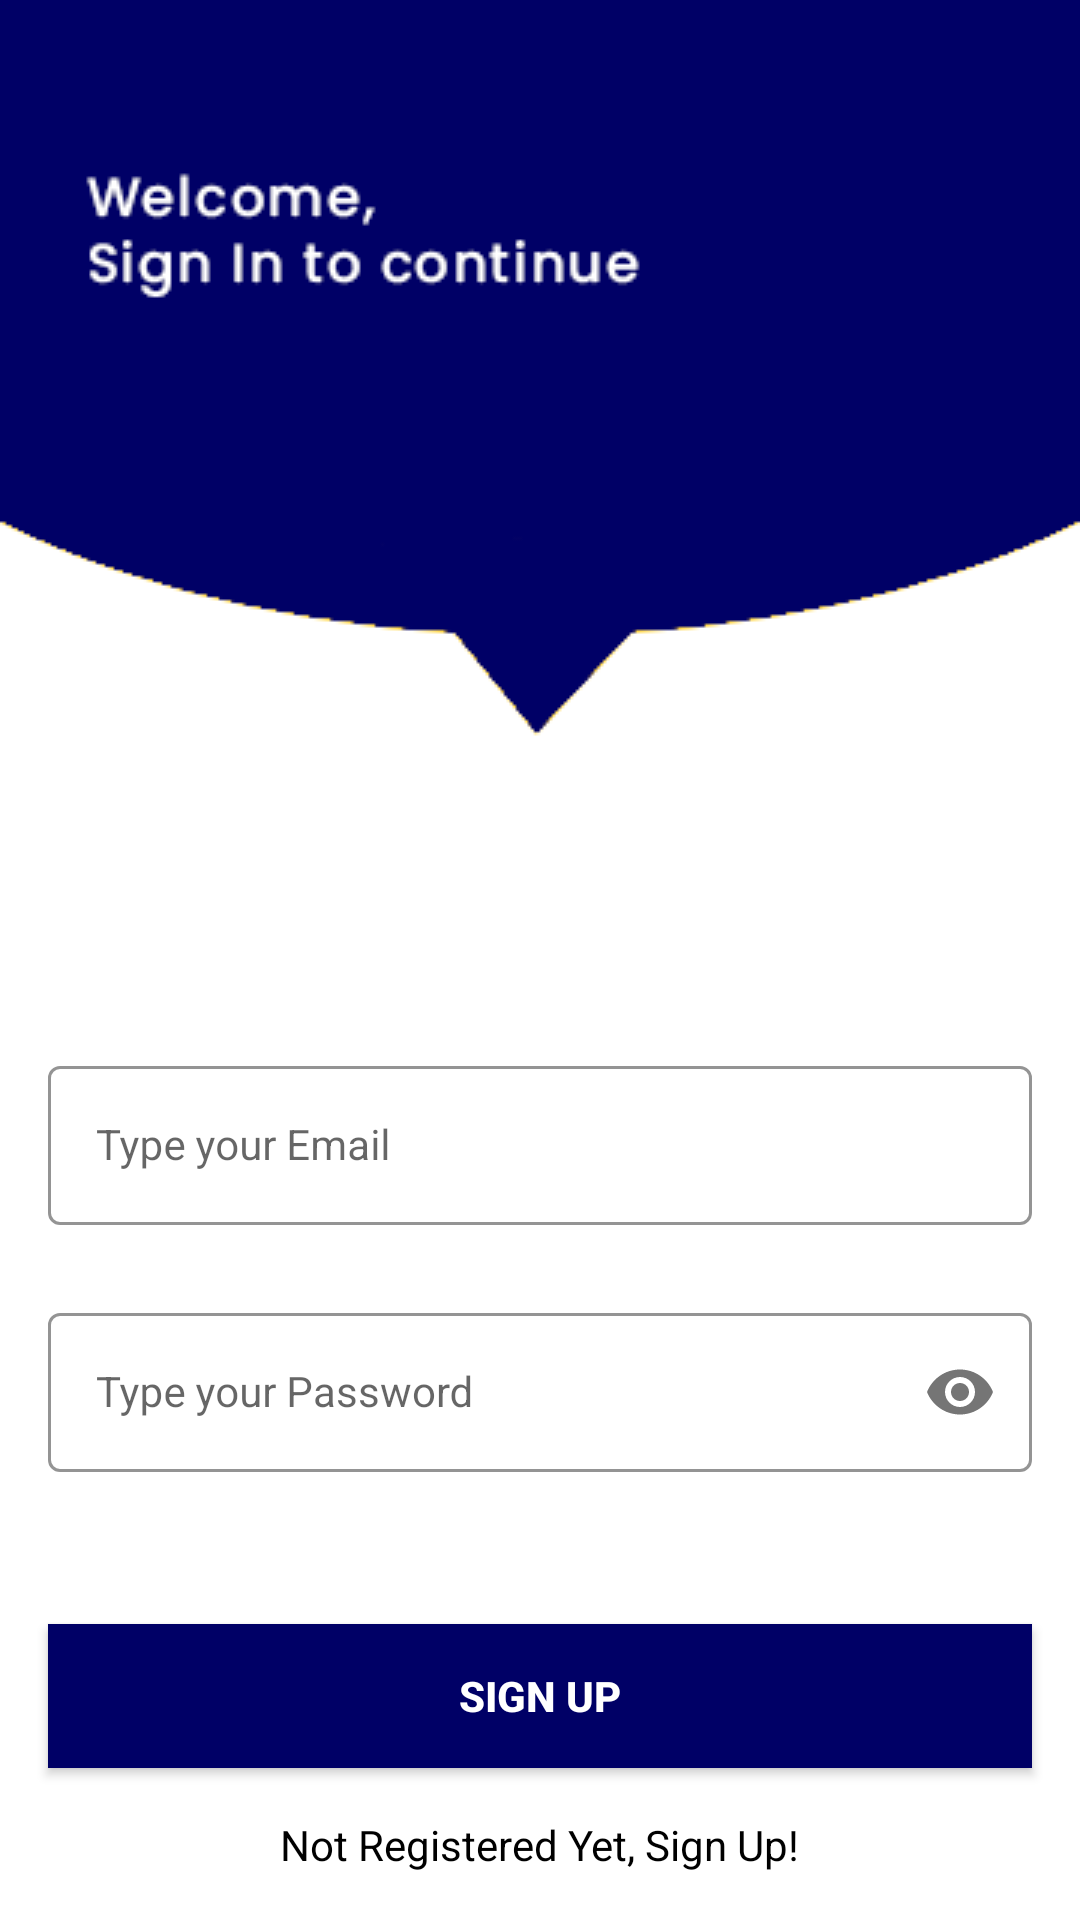

The Android layout XML behind this screen, and the referenced resources:
<!-- AndroidManifest.xml: application theme Theme.LoginUsingFirebase -->
<!-- res/layout/activity_sign_in.xml -->
<?xml version="1.0" encoding="utf-8"?>
<androidx.constraintlayout.widget.ConstraintLayout xmlns:android="http://schemas.android.com/apk/res/android"
    xmlns:app="http://schemas.android.com/apk/res-auto"
    xmlns:tools="http://schemas.android.com/tools"
    android:layout_width="match_parent"
    android:layout_height="match_parent"
    android:background="@drawable/signin_screen_drawable"
    tools:context=".SignInActivity">

    <com.google.android.material.textfield.TextInputLayout
        android:layout_width="match_parent"
        android:layout_height="wrap_content"
        android:id="@+id/emailLayout"
        style="@style/LoginTextOuterFieldStyle"
        android:layout_marginHorizontal="16dp"
        android:layout_marginTop="350dp"
        app:boxStrokeColor="@color/darkBlue"
        app:hintTextColor="@color/darkBlue"
        app:layout_constraintEnd_toEndOf="parent"
        app:layout_constraintTop_toTopOf="parent"
        app:layout_constraintStart_toStartOf="parent">

        <com.google.android.material.textfield.TextInputEditText
            android:id="@+id/emailEt"
            style="@style/LoginTextInnerFieldStyle"
            android:layout_width="match_parent"
            android:layout_height="wrap_content"
            android:hint="Type your Email"
            android:inputType="textEmailAddress" />

    </com.google.android.material.textfield.TextInputLayout>

    <com.google.android.material.textfield.TextInputLayout
        android:layout_width="match_parent"
        android:layout_height="wrap_content"
        android:id="@+id/passwordLayout"
        style="@style/LoginTextOuterFieldStyle"
        android:layout_marginHorizontal="16dp"
        android:layout_marginTop="24dp"
        app:boxStrokeColor="@color/darkBlue"
        app:hintTextColor="@color/darkBlue"
        app:layout_constraintEnd_toEndOf="parent"
        app:layout_constraintTop_toBottomOf="@+id/emailLayout"
        app:layout_constraintStart_toStartOf="parent"
        app:passwordToggleEnabled="true">

        <com.google.android.material.textfield.TextInputEditText
            android:id="@+id/passwordEt"
            style="@style/LoginTextInnerFieldStyle"
            android:layout_width="match_parent"
            android:layout_height="wrap_content"
            android:hint="Type your Password"
            android:inputType="textPassword" />

    </com.google.android.material.textfield.TextInputLayout>

    <androidx.appcompat.widget.AppCompatButton
        android:id="@+id/button"
        android:layout_width="0dp"
        android:layout_height="wrap_content"
        android:text="Sign Up"
        android:layout_marginHorizontal="16dp"
        android:background="@color/darkBlue"
        android:textColor="@color/white"
        android:textStyle="bold"
        app:layout_constraintBottom_toBottomOf="parent"
        app:layout_constraintStart_toStartOf="parent"
        app:layout_constraintEnd_toEndOf="parent"
        app:layout_constraintTop_toBottomOf="@+id/passwordLayout" />

    <TextView
        android:id="@+id/textView"
        android:layout_width="wrap_content"
        android:layout_height="wrap_content"
        android:text="Not Registered Yet, Sign Up!"
        android:textColor="@color/black"
        app:layout_constraintBottom_toBottomOf="parent"
        app:layout_constraintStart_toStartOf="parent"
        app:layout_constraintEnd_toEndOf="parent"
        app:layout_constraintTop_toBottomOf="@id/button" />


</androidx.constraintlayout.widget.ConstraintLayout>
<!-- resources referenced by this layout -->
<resources>
  <color name="black">#FF000000</color>
  <color name="darkBlue">#FF000066</color>
  <color name="white">#FFFFFFFF</color>
  <!-- drawable signin_screen_drawable: png bitmap (drawable, 7588 bytes) -->
  <style name="LoginTextInnerFieldStyle" parent="Widget.MaterialComponents.TextInputLayout.OutlinedBox">
          <item name="android:layout_width">match_parent</item>
          <item name="android:layout_height">wrap_content</item>
          <item name="android:textColor">@color/black</item>
          <item name="android:textColorHint">@color/black</item>
          <item name="maxLines">1</item>
          <item name="singleLine">true</item>
          <item name="android:textSize">14sp</item>
      </style>
  <style name="LoginTextOuterFieldStyle" parent="Widget.MaterialComponents.TextInputLayout.OutlinedBox">
          <item name="android:layout_width">match_parent</item>
          <item name="android:layout_height">wrap_content</item>
          <item name="android:layout_marginTop">15dp</item>
          <item name="android:layout_marginBottom">15dp</item>
      </style>
  <style name="Theme.LoginUsingFirebase" parent="Theme.MaterialComponents.DayNight.DarkActionBar">
          
          <item name="colorPrimary">@color/purple_500</item>
          <item name="colorPrimaryVariant">@color/purple_700</item>
          <item name="colorOnPrimary">@color/white</item>
          
          <item name="colorSecondary">@color/teal_200</item>
          <item name="colorSecondaryVariant">@color/teal_700</item>
          <item name="colorOnSecondary">@color/black</item>
          
          <item name="android:statusBarColor">?attr/colorPrimaryVariant</item>
          
      </style>
  <color name="purple_500">#FF6200EE</color>
  <color name="purple_700">#FF3700B3</color>
  <color name="teal_200">#FF03DAC5</color>
  <color name="teal_700">#FF018786</color>
</resources>
